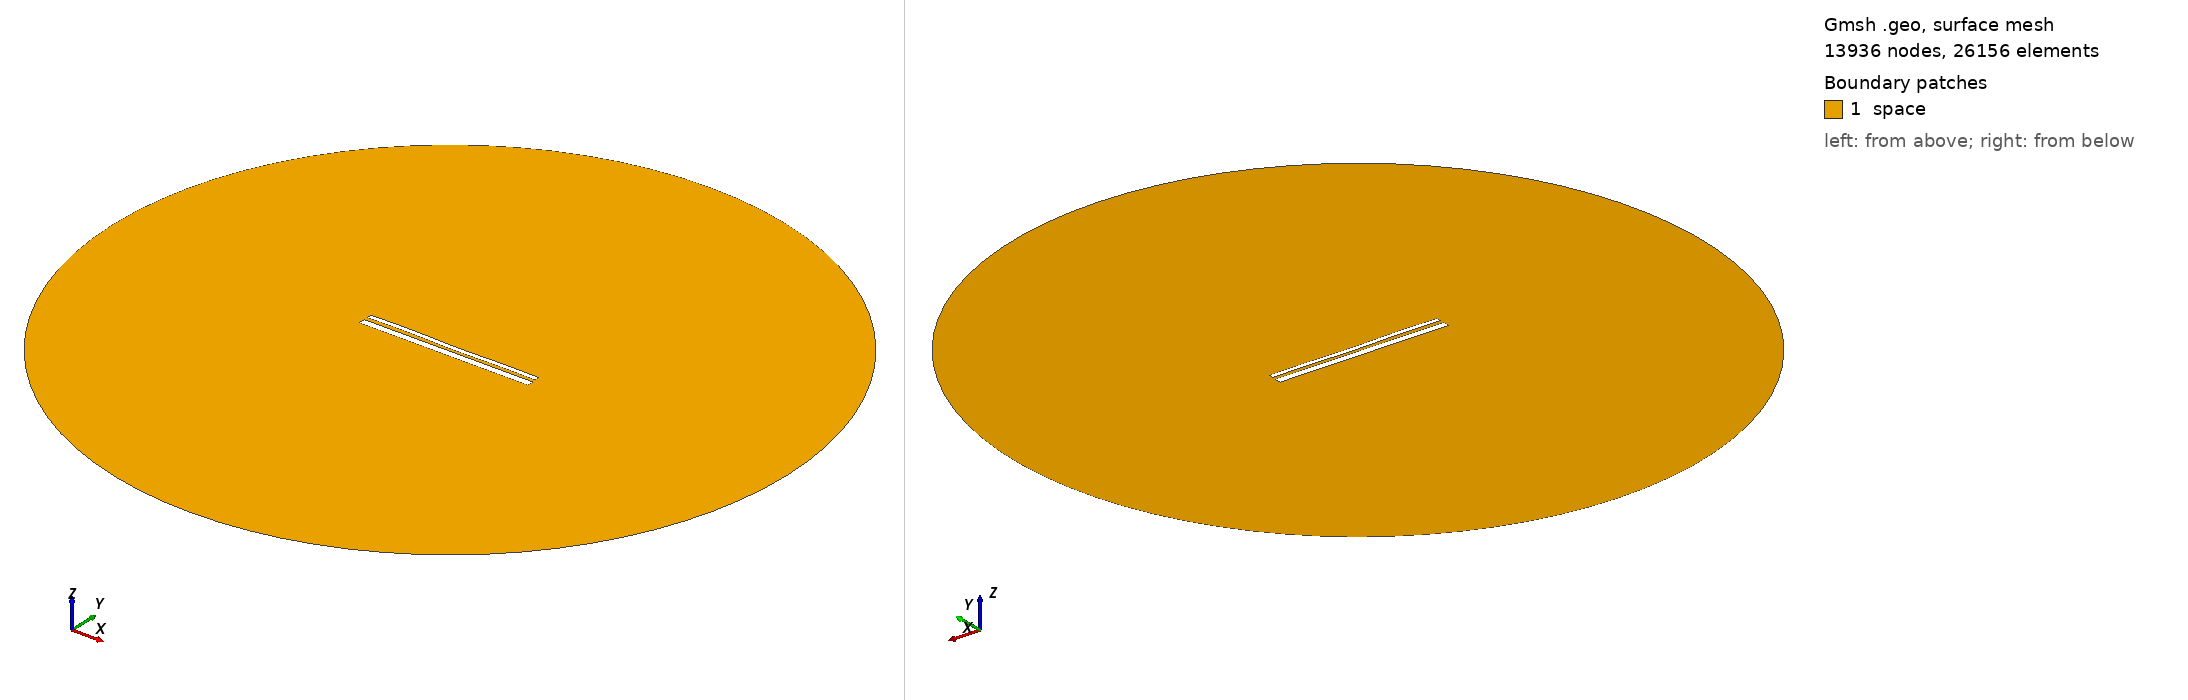

Gmsh geometry script, surface-meshed: 13936 nodes, 26156 surface elements. Boundary patches (legend numbers): 1 space. Left view from above one corner, right view from below the opposite corner. Legend entries are the model's physical surfaces. The drawing asked Gmsh for element sizes between 1% and 20% of the model's largest extent; the script's own settings can give other sizes.

=== 13170.geo (drawn) ===
//---------------------------------------
// Geometry kernel
//---------------------------------------

SetFactory("OpenCASCADE");



//---------------------------------------
// Parameters of the geometry
//---------------------------------------

// Overetch of the upper plate
overetch = 0.5;

// Distance between the plates
distance = 1.75;

// Discretization over the x axis (for the deformation)
nx = 50; 

// Length of the plate
L = 100 - overetch; 

// Number of modes
n = 4; 

// 1st mode coefficient
coeff(1) = -0.15;
beta(1) = 0.596864 * 3.1415926535 / L;

// 2nd mode coefficient
coeff(2) = -0.075;
beta(2) = 1.49418 * 3.1415926535 / L;

// 3rd mode coefficient
coeff(3) = 0.07499999999999998;
beta(3) = 2.50025 * 3.1415926535 / L;

// 4th mode coefficient
coeff(4) = 0.15;
beta(4) = 3.49999 * 3.1415926535 / L;



//---------------------------------------
// Upper plate (deformed rectangle)
//---------------------------------------

// Coordiantes of the upper plate
xmin = -50;
xmax = 50 - overetch;

// Height of the upper plate
yheight = 4 - 2 * overetch;

// Indexes of the points
UpperID[] = {};
LowerID[] = {};
LeftID[] = {};
RightID[] = {};

// Point index
p = 1;

// Horizontal edges
For i In {1:nx}
    x = xmin + (i-1)*(xmax - xmin)/(nx-1);

    y_bottom = distance / 2 + overetch;
    For j In {1:n}
        C = (Cosh(beta(j)*L) + Cos(beta(j)*L)) / (Sinh(beta(j)*L) + Sin(beta(j)*L));
        y_bottom  = y_bottom + coeff(j) * (Cosh(beta(j)*(x+50)) - Cos(beta(j)*(x+50)) - C * (Sinh(beta(j)*(x+50)) - Sin(beta(j)*(x+50))));
    EndFor

    y_top = y_bottom + yheight;

    Point(p) = {x, y_top, 0, 1.0};
    UpperID[i] = p;
    p = p + 1;

    Point(p) = {x, y_bottom, 0, 1.0};
    LowerID[i] = p;
    p = p + 1;
EndFor

// Create point lists
UpperPts[] = {}; LowerPts[] = {};
For i In {1:nx}
  UpperPts[] += {UpperID[i]};
  LowerPts[] += {LowerID[i]};
EndFor

// Build splines
Spline(1) = {UpperPts[]};
Spline(2) = {LowerPts[]};
Line(3) = {LowerPts[nx-1], UpperPts[nx-1]};
Line(4) = {LowerPts[0], UpperPts[0]};

// Build the plane surface
Curve Loop(1) = {2, 3, -1, -4};
Plane Surface(1) = {1};



//---------------------------------------
// Lower plate (rectangle)
//---------------------------------------

// Vertices
Point(1001) = {-50, -1, 0, 1.0};
Point(1002) = { 50, -1, 0, 1.0};
Point(1003) = { 50,  -5, 0, 1.0};
Point(1004) = {-50,  -5, 0, 1.0};

// Edges
Line(5) = {1001, 1002};
Line(6) = {1002, 1003};
Line(7) = {1003, 1004};
Line(8) = {1004, 1001};

// Plane surface
Line Loop(2) = {5, 6, 7, 8};
Plane Surface(2) = {2}; 



//---------------------------------------
// Outer (fictious) boundary
//---------------------------------------

// Points
Point(1005) = {0, 0, 0};       // Center
Point(1006) = {200, 0, 0};     // Start point
Point(1007) = {0, 200, 0};     // 90 degrees
Point(1008) = {-200, 0, 0};    // 180 degrees
Point(1009) = {0, -200, 0};    // 270 degrees

// Circle arcs (each needs start, center, end)
Circle(9) = {1006, 1005, 1007};
Circle(10) = {1007, 1005, 1008};
Circle(11) = {1008, 1005, 1009};
Circle(12) = {1009, 1005, 1006};

// Plane surface for the entire domain
Curve Loop(3) = {9, 10, 11, 12};
Surface(3) = {3};

// Subtract the plates from the whole domain to obtain the actual domain where we want to solve the equations
BooleanDifference{ Surface{3}; Delete; }{ Surface{1}; Surface{2}; Delete; }




//---------------------------------------
// Transfinite Lines/Curves
//---------------------------------------

// Set the number of points on the boundaries
r = 7;

// Plates
Transfinite Curve {1, 2} = 50*r Using Progression 1;
Transfinite Curve {3, 4} = 2*r Using Progression 1;
Transfinite Line {5, 7} = 50*r Using Progression 1;
Transfinite Line {6, 8} = 2*r Using Progression 1;

// Outer boundary
Transfinite Line {9, 10, 11, 12} = 20 Using Progression 1;



//---------------------------------------
// Physical groups
//---------------------------------------                

// Physical curves (boundaries)
Physical Line("force_segment", 10) = {2};
Physical Line("upper_plate", 11) = {1, 3, 4};
Physical Line("lower_plate", 12) = {5, 6, 7, 8};
Physical Line("boundary", 20) = {9, 10, 11, 12};

// Physical Surfaces
Physical Surface("space", 30) = {3};



//---------------------------------------
// 6. Generate the Mesh
//---------------------------------------

// 2D mesh generation
Mesh 2;
